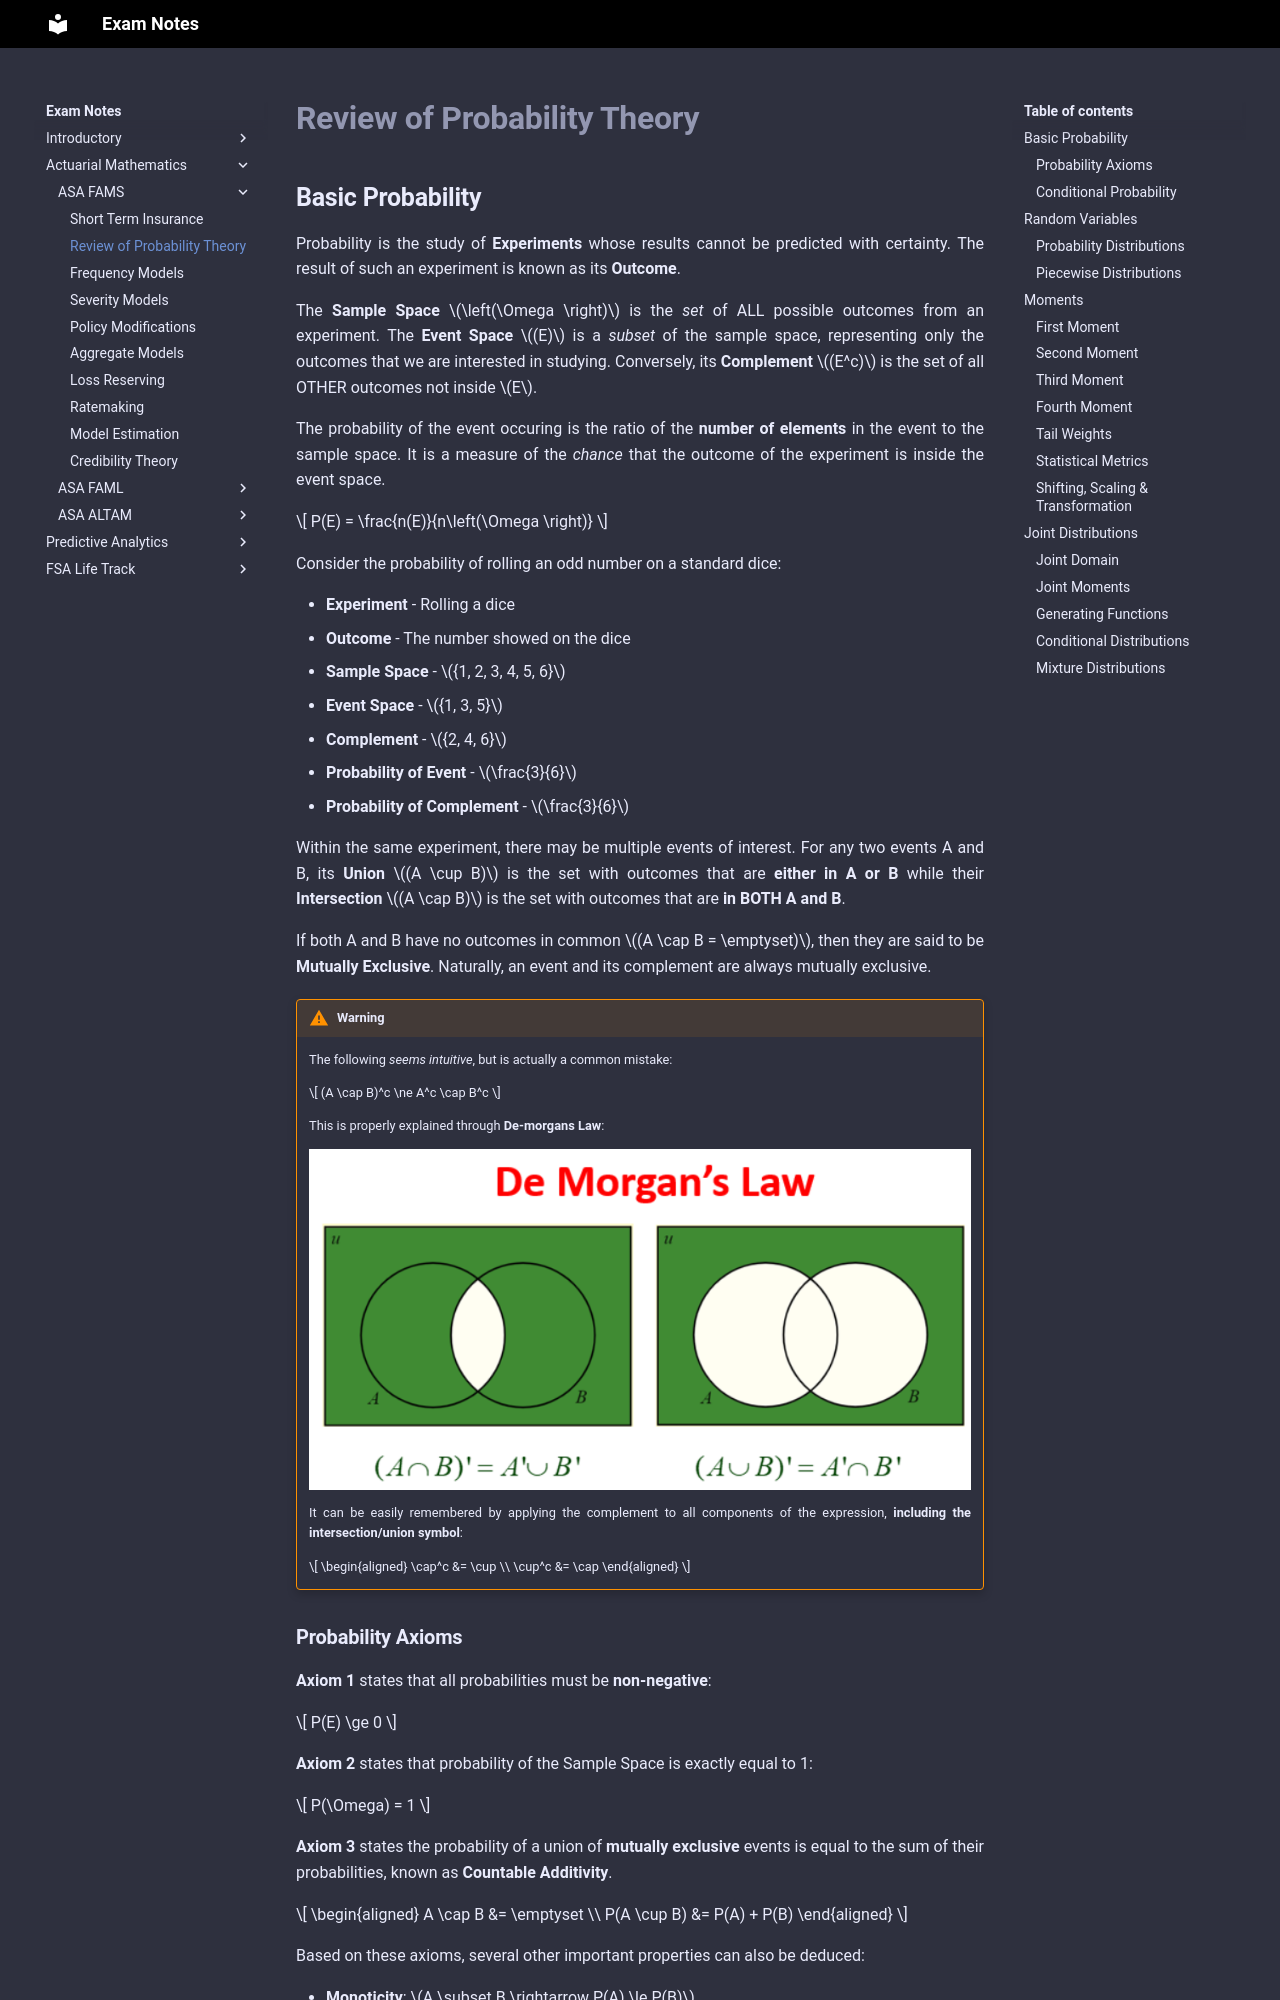

repository: Sleepypiggi/Exam_Notes · page: 2_ACTUARIAL_MATHEMATICS/0_ASA_FAMS/1. Review of Probability Theory/index.html · generator: mkdocs

# **Review of Probability Theory**

## **Basic Probability**

Probability is the study of **Experiments** whose results cannot be predicted with certainty. The result of such an experiment is known as its **Outcome**.

The **Sample Space** $\left(\Omega \right)$ is the *set* of ALL possible outcomes from an experiment. The **Event Space** $(E)$ is a *subset* of the sample space, representing only the outcomes that we are interested in studying. Conversely, its **Complement** $(E^c)$ is the set of all OTHER outcomes not inside $E$.

The probability of the event occuring is the ratio of the **number of elements** in the event to the sample space. It is a measure of the *chance* that the outcome of the experiment is inside the event space.

$$
    P(E) = \frac{n(E)}{n\left(\Omega \right)}
$$

Consider the probability of rolling an odd number on a standard dice:

* **Experiment** - Rolling a dice
* **Outcome** - The number showed on the dice
* **Sample Space** - ${1, 2, 3, 4, 5, 6}$
* **Event Space** - ${1, 3, 5}$
* **Complement** - ${2, 4, 6}$
* **Probability of Event** - $\frac{3}{6}$
* **Probability of Complement** - $\frac{3}{6}$

Within the same experiment, there may be multiple events of interest. For any two events A and B, its **Union** $(A \cup B)$ is the set with outcomes that are **either in A or B** while their **Intersection** $(A \cap B)$ is the set with outcomes that are **in BOTH A and B**.

If both A and B have no outcomes in common $(A \cap B = \emptyset)$, then they are said to be **Mutually Exclusive**. Naturally, an event and its complement are always mutually exclusive.

!!! Warning

    The following *seems intuitive*, but is actually a common mistake:

    $$
        (A \cap B)^c \ne A^c \cap B^c
    $$

    This is properly explained through **De-morgans Law**:

    <!-- Obtained from OnlineMathLearning -->
    ![DeMorgan](Assets/1.%20Review%20of%20Probability%20Theory.md/DeMorgan.png){.center}

    It can be easily remembered by applying the complement to all components of the expression, **including the intersection/union symbol**:

    $$
    \begin{aligned}
        \cap^c &= \cup \\
        \cup^c &= \cap
    \end{aligned}
    $$
